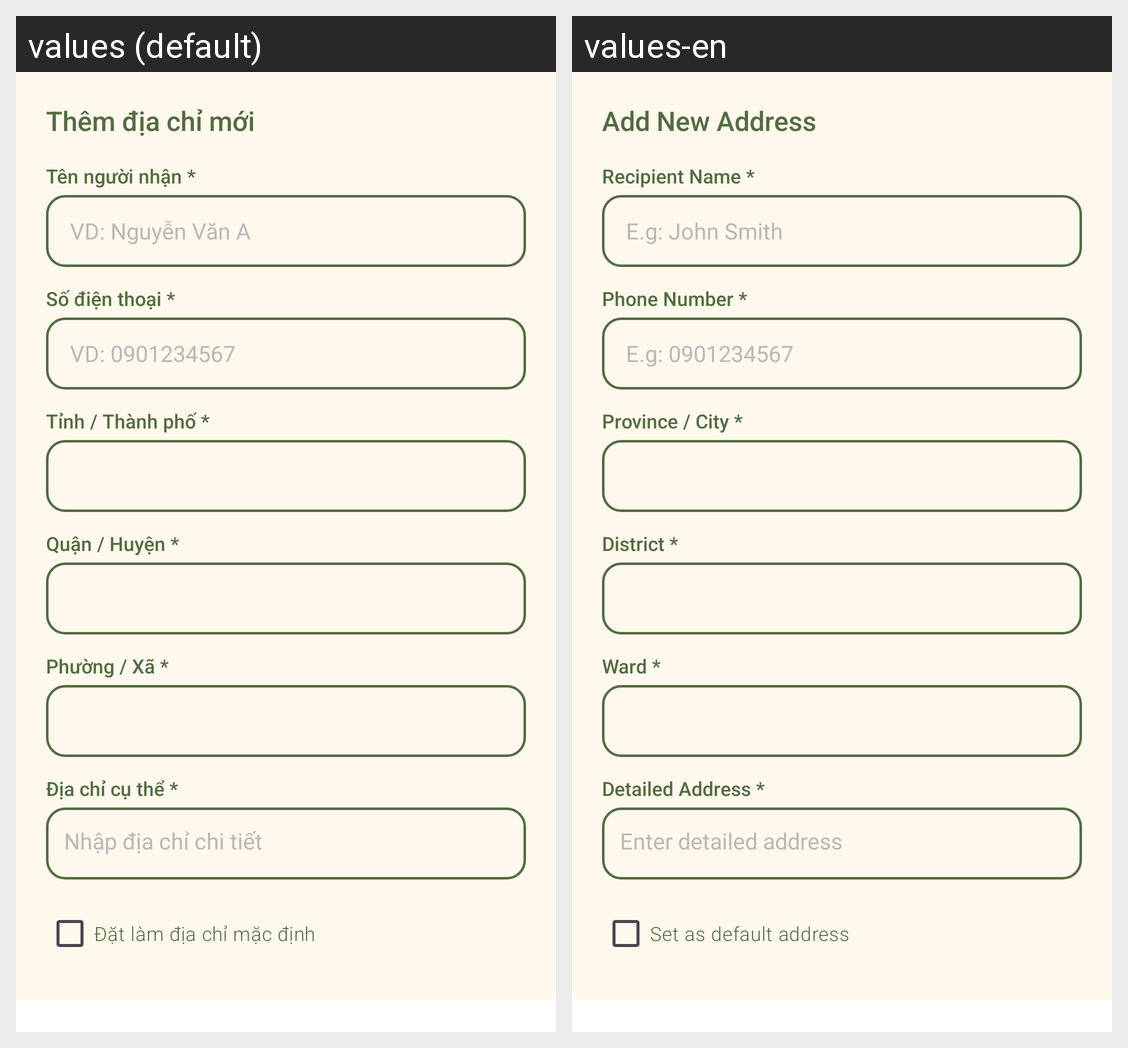

The same Android screen rendered under two of its app's locales, left to right. List the strings drawn on it with the default value and each locale's translation.
Android screen res/layout/dialog_add_address.xml rendered under 2 locales, left to right: values (default), values-en. Device: Nexus 5 (rendered at 1080×1920; each locale shown at half size, 540×960, under a caption strip naming it); theme Theme.FinalApp.
Strings drawn on this screen, with the default value and each locale's value (text and hints the layout hard-codes, and strings that could not be matched under every locale, appear in the picture but are not listed):

str_addr_dialog_title
  values: Thêm địa chỉ mới
  values-en: Add New Address

str_addr_receiver
  values: Tên người nhận *
  values-en: Recipient Name *

str_addr_hint_receiver
  values: VD: Nguyễn Văn A
  values-en: E.g: John Smith

str_addr_phone
  values: Số điện thoại *
  values-en: Phone Number *

str_addr_hint_phone
  values: VD: 0901234567
  values-en: E.g: 0901234567

addr_label_province
  values: Tỉnh / Thành phố *
  values-en: Province / City *

addr_label_district
  values: Quận / Huyện *
  values-en: District *

addr_label_ward
  values: Phường / Xã *
  values-en: Ward *

addr_label_detail
  values: Địa chỉ cụ thể *
  values-en: Detailed Address *

hint_address_detail
  values: Nhập địa chỉ chi tiết
  values-en: Enter detailed address

str_addr_set_default_checkbox
  values: Đặt làm địa chỉ mặc định
  values-en: Set as default address
